Run: headless pygame with SDL's dummy video driver; simulated clock (each Clock.tick advances the game by its frame time, no real sleeping); random seed 0; keys injected as events and as key.get_pressed() state; no mouse input.
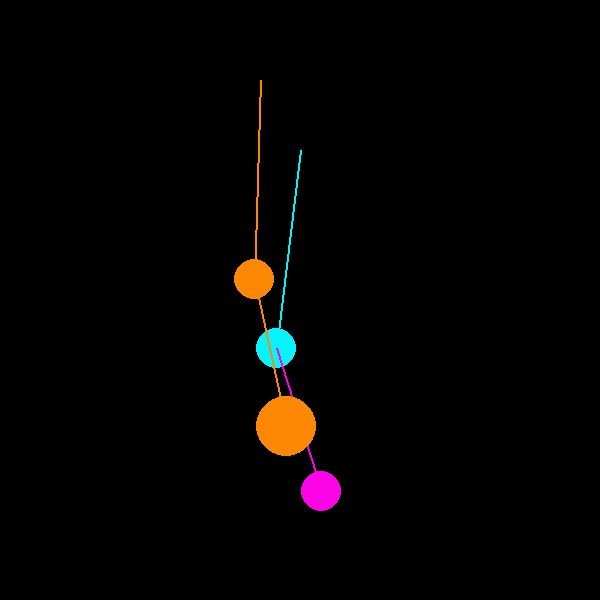
Frame 1 of 4 · flips 1–60 · no input
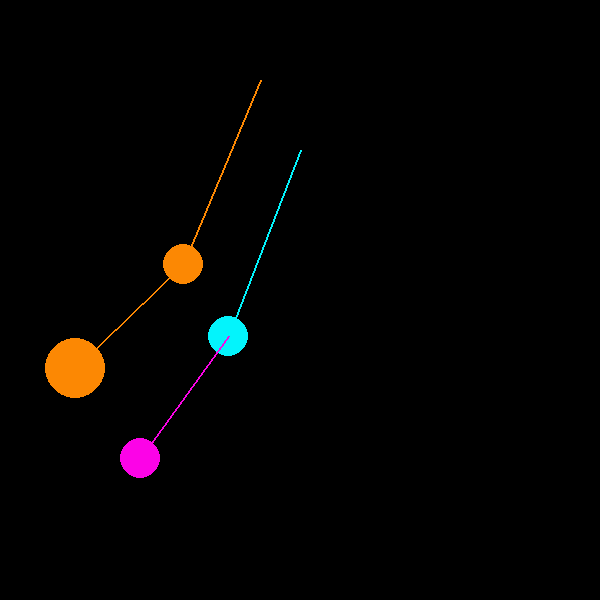
Frame 2 of 4 · flips 61–180 · tapped SPACE, RETURN · held RIGHT (→), D
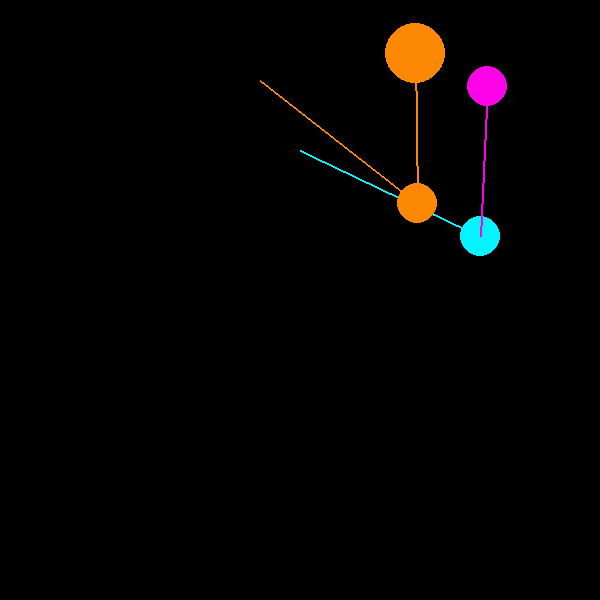
Frame 3 of 4 · flips 181–300 · held DOWN (↓), S
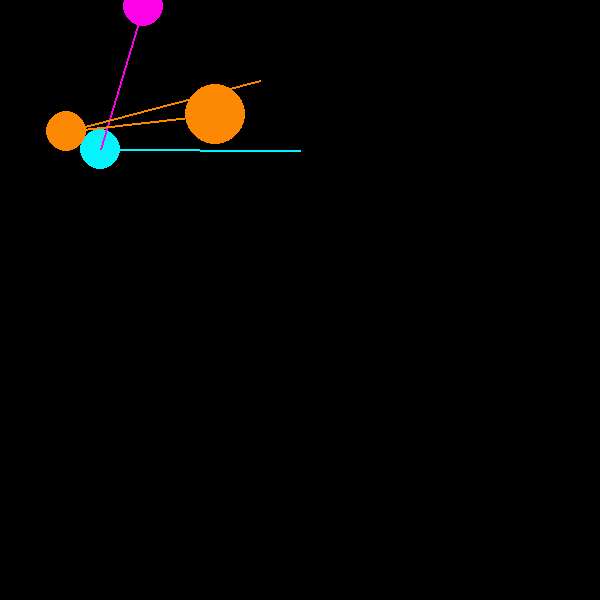
Frame 4 of 4 · flips 301–420 · held LEFT (←), A, UP (↑), W

The pygame program that drew these frames:

import pygame
from math import sin, cos, pi

height, width = 600, 600
pygame.init()
clock = pygame.time.Clock()
window = pygame.display.set_mode((height, width))
pygame.display.set_caption('DOUBLE PENDULUM SIMULATION!')
gravity = .918
running = True


class Pendulum(object):
    def __init__(self, mass1, radius1, mass2, radius2, gravity, c1, c2, x=width / 2, y=height / 4):
        self.default_x, self.default_y = x, y
        self.mass1 = mass1
        self.mass2 = mass2
        self.radius1 = radius1
        self.radius2 = radius2
        self.theta1 = pi / 2
        self.theta2 = pi / 4
        self.acceleration1 = 0
        self.acceleration2 = 0
        self.velocity1 = 0
        self.velocity2 = 0
        self.gravity = gravity
        self.force1 = 0
        self.force2 = 0
        self.c1 = c1
        self.c2 = c2

    def simulate(self):
        self.update_vector()
        x1 = self.radius1 * sin(self.theta1) + self.default_x
        y1 = self.radius1 * cos(self.theta1) + self.default_y
        x2, y2 = self.radius2 * sin(self.theta2) + x1, self.radius2 * cos(self.theta2) + y1
        self.draw(x1, y1, x2, y2)
        pygame.display.update()

    def draw(self, pendulum1_x, pendulum1_y, pendulum2_x, pendulum2_y):
        pygame.draw.line(window, self.c1, [self.default_x, self.default_y], [pendulum1_x, pendulum1_y], width=2)
        pygame.draw.circle(window, self.c1, [pendulum1_x, pendulum1_y], self.mass1)
        pygame.draw.line(window, self.c2, [pendulum1_x, pendulum1_y], [pendulum2_x, pendulum2_y], width=2)
        pygame.draw.circle(window, self.c2, [pendulum2_x, pendulum2_y], self.mass2)

    def update_vector(self):
        self.acceleration1 = self.get_acceleration_value_theta1()
        self.velocity1 += self.acceleration1
        self.theta1 += self.velocity1

        self.acceleration2 = self.get_acceleration_value_theta2()  # + self.acceleration1
        self.velocity2 += self.acceleration2
        self.theta2 += self.velocity2

    def get_acceleration_value_theta1(self):
        n1 = -(self.gravity * ((2 * self.mass1) + self.mass2) * sin(self.theta1))
        n2 = -(self.mass2 * self.gravity * sin(self.theta1 - (2 * self.theta2)))
        n3 = 2 * sin(self.theta1 - self.theta2) * self.mass2
        n4 = (((self.velocity2 ** 2) * self.radius2) + ((self.velocity1 ** 2) * self.radius1 * cos(
            self.theta1 - self.theta2)))
        d1 = self.radius1 * (2 * self.mass1 + self.mass2 - (self.mass2 * cos((2 * self.theta1) - (2 * self.theta2))))
        return (n1 + n2 - (n3 * n4)) / d1

    def get_acceleration_value_theta2(self):
        n1 = 2 * sin(self.theta1 - self.theta2)
        n2 = ((self.velocity1 ** 2) * self.radius1 * (self.mass1 + self.mass2))
        n3 = self.gravity * (self.mass1 + self.mass2) * cos(self.theta1)
        n4 = (self.velocity2 ** 2) * self.radius2 * self.mass2 * cos(self.theta1 - self.theta2)
        d1 = self.radius2 * ((2 * self.mass1) + self.mass2 - (self.mass2 * cos((2 * self.theta1) - (2 * self.theta2))))
        return (n1 * (n2 + n3 + n4)) / d1


pendulum_obj1 = Pendulum(20, 200, 20, 150, gravity, (3, 244, 252), (252, 3, 231))
pendulum_obj2 = Pendulum(20, 200, 30, 150, gravity, (252, 136, 3), (252, 136, 3), 260, 80)


def play():
    global running
    while running:
        window.fill((0, 0, 0))
        clock.tick(60)
        for event in pygame.event.get():
            if event.type == pygame.QUIT:
                running = False
        pendulum_obj1.simulate()
        pendulum_obj2.simulate()
    pygame.display.update()


play()
